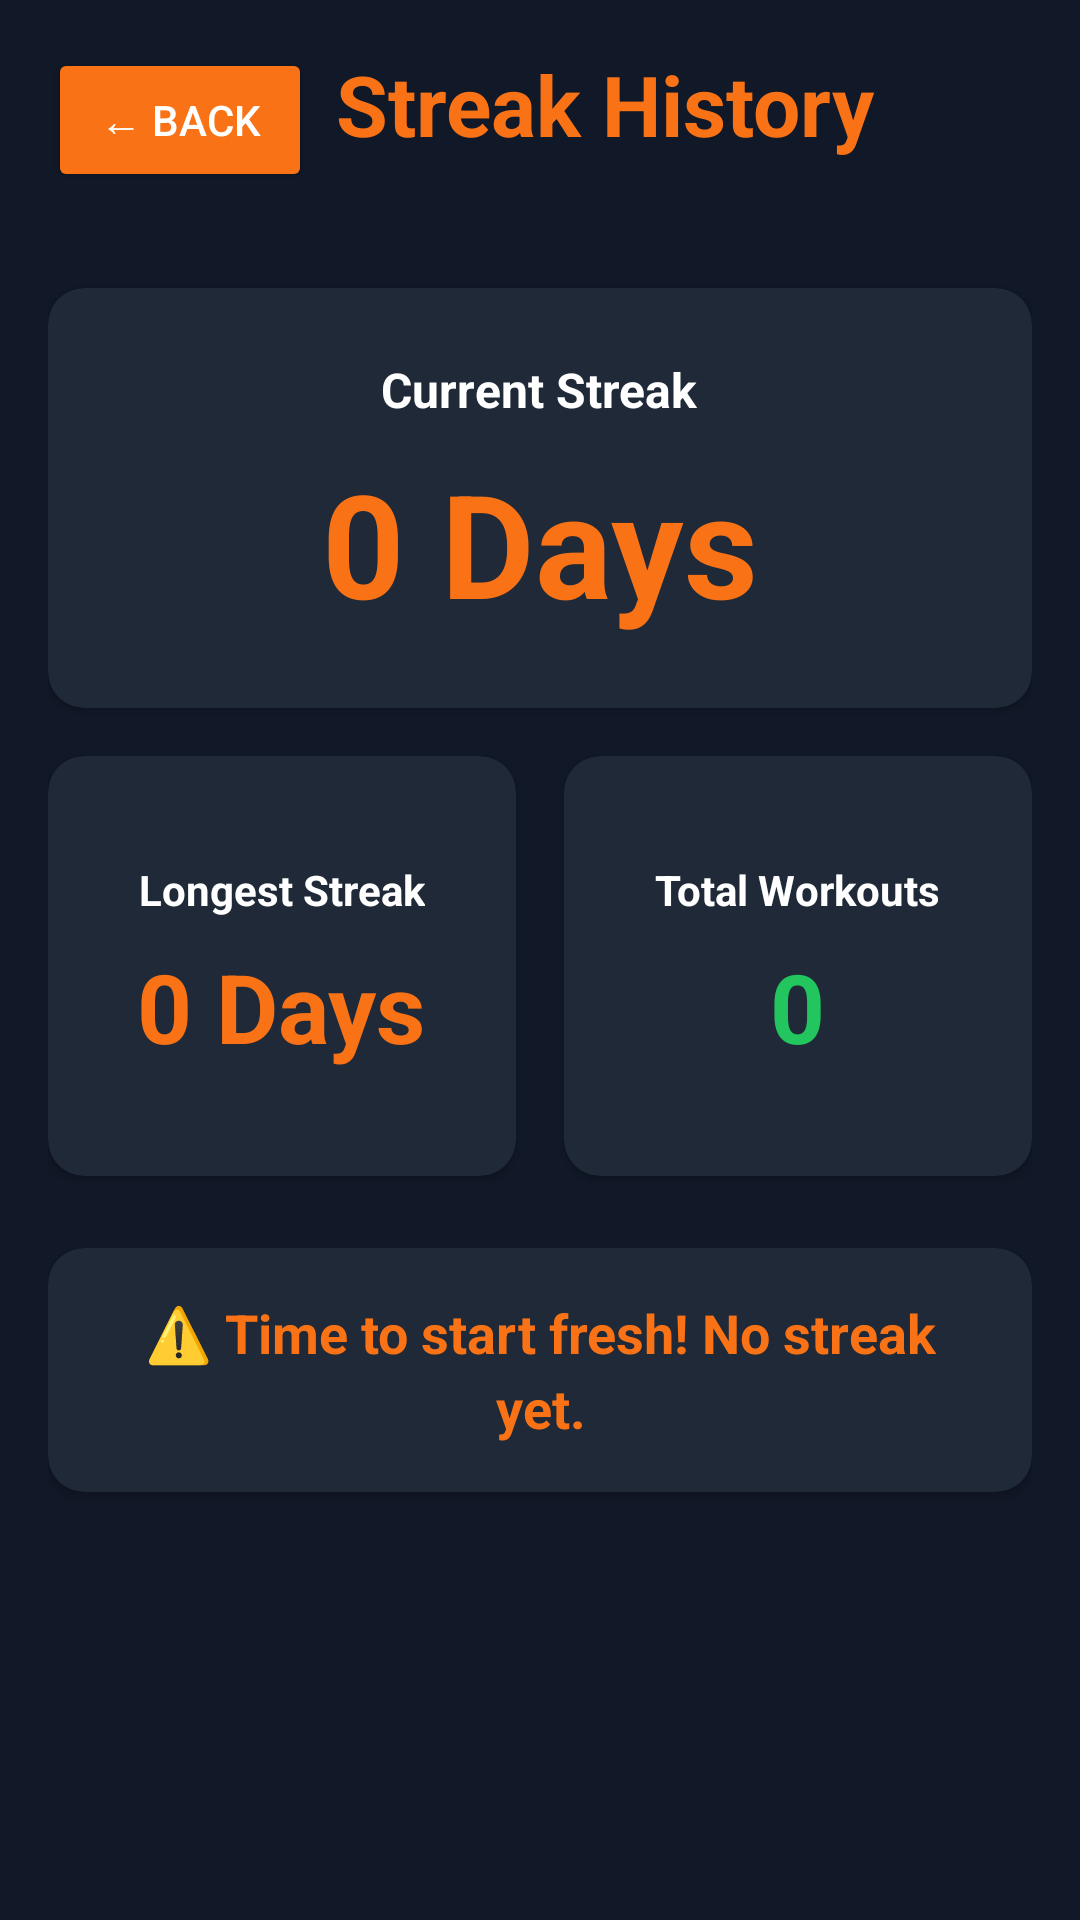

Write the Android layout XML for this screen, with the resource values it uses.
<!-- AndroidManifest.xml: application theme Theme.FitForge -->
<!-- res/layout/activity_streak_history.xml -->
<?xml version="1.0" encoding="utf-8"?>
<androidx.constraintlayout.widget.ConstraintLayout xmlns:android="http://schemas.android.com/apk/res/android"
    xmlns:app="http://schemas.android.com/apk/res-auto"
    android:layout_width="match_parent"
    android:layout_height="match_parent"
    android:background="@color/dark_background"
    android:padding="16dp">

    
    <Button
        android:id="@+id/btn_back"
        android:layout_width="wrap_content"
        android:layout_height="wrap_content"
        android:text="← Back"
        android:textColor="@color/white"
        android:backgroundTint="@color/fit_orange"
        app:layout_constraintStart_toStartOf="parent"
        app:layout_constraintTop_toTopOf="parent" />

    
    <TextView
        android:id="@+id/tv_title"
        android:layout_width="wrap_content"
        android:layout_height="wrap_content"
        android:text="Streak History"
        android:textSize="28sp"
        android:textColor="@color/fit_orange"
        android:textStyle="bold"
        android:layout_marginStart="8dp"
        app:layout_constraintStart_toEndOf="@id/btn_back"
        app:layout_constraintTop_toTopOf="@id/btn_back" />

    
    <androidx.cardview.widget.CardView
        android:id="@+id/card_current"
        android:layout_width="match_parent"
        android:layout_height="140dp"
        android:layout_marginTop="32dp"
        app:cardBackgroundColor="@color/dark_surface"
        app:cardCornerRadius="12dp"
        app:layout_constraintTop_toBottomOf="@id/btn_back"
        app:layout_constraintStart_toStartOf="parent">

        <LinearLayout
            android:layout_width="match_parent"
            android:layout_height="match_parent"
            android:orientation="vertical"
            android:gravity="center"
            android:padding="16dp">

            <TextView
                android:layout_width="wrap_content"
                android:layout_height="wrap_content"
                android:text="Current Streak"
                android:textSize="16sp"
                android:textColor="@color/white"
                android:textStyle="bold" />

            <TextView
                android:id="@+id/tv_current_streak"
                android:layout_width="wrap_content"
                android:layout_height="wrap_content"
                android:text="0 Days"
                android:textSize="48sp"
                android:textColor="@color/fit_orange"
                android:textStyle="bold"
                android:layout_marginTop="8dp" />
        </LinearLayout>
    </androidx.cardview.widget.CardView>

    
    <androidx.cardview.widget.CardView
        android:id="@+id/card_longest"
        android:layout_width="0dp"
        android:layout_height="140dp"
        android:layout_marginTop="16dp"
        android:layout_marginEnd="8dp"
        app:cardBackgroundColor="@color/dark_surface"
        app:cardCornerRadius="12dp"
        app:layout_constraintTop_toBottomOf="@id/card_current"
        app:layout_constraintStart_toStartOf="parent"
        app:layout_constraintEnd_toStartOf="@id/card_total">

        <LinearLayout
            android:layout_width="match_parent"
            android:layout_height="match_parent"
            android:orientation="vertical"
            android:gravity="center"
            android:padding="16dp">

            <TextView
                android:layout_width="wrap_content"
                android:layout_height="wrap_content"
                android:text="Longest Streak"
                android:textSize="14sp"
                android:textColor="@color/white"
                android:textStyle="bold" />

            <TextView
                android:id="@+id/tv_longest_streak"
                android:layout_width="wrap_content"
                android:layout_height="wrap_content"
                android:text="0 Days"
                android:textSize="32sp"
                android:textColor="@color/fit_orange"
                android:textStyle="bold"
                android:layout_marginTop="8dp" />
        </LinearLayout>
    </androidx.cardview.widget.CardView>

    
    <androidx.cardview.widget.CardView
        android:id="@+id/card_total"
        android:layout_width="0dp"
        android:layout_height="140dp"
        android:layout_marginTop="16dp"
        android:layout_marginStart="8dp"
        app:cardBackgroundColor="@color/dark_surface"
        app:cardCornerRadius="12dp"
        app:layout_constraintTop_toBottomOf="@id/card_current"
        app:layout_constraintStart_toEndOf="@id/card_longest"
        app:layout_constraintEnd_toEndOf="parent">

        <LinearLayout
            android:layout_width="match_parent"
            android:layout_height="match_parent"
            android:orientation="vertical"
            android:gravity="center"
            android:padding="16dp">

            <TextView
                android:layout_width="wrap_content"
                android:layout_height="wrap_content"
                android:text="Total Workouts"
                android:textSize="14sp"
                android:textColor="@color/white"
                android:textStyle="bold" />

            <TextView
                android:id="@+id/tv_total_workouts"
                android:layout_width="wrap_content"
                android:layout_height="wrap_content"
                android:text="0"
                android:textSize="32sp"
                android:textColor="@color/fit_success"
                android:textStyle="bold"
                android:layout_marginTop="8dp" />
        </LinearLayout>
    </androidx.cardview.widget.CardView>

    
    <androidx.cardview.widget.CardView
        android:id="@+id/card_message"
        android:layout_width="match_parent"
        android:layout_height="wrap_content"
        android:layout_marginTop="24dp"
        app:cardBackgroundColor="@color/dark_surface"
        app:cardCornerRadius="12dp"
        app:layout_constraintTop_toBottomOf="@id/card_longest"
        app:layout_constraintStart_toStartOf="parent">

        <LinearLayout
            android:layout_width="match_parent"
            android:layout_height="wrap_content"
            android:orientation="vertical"
            android:padding="16dp">

            <TextView
                android:id="@+id/tv_message"
                android:layout_width="match_parent"
                android:layout_height="wrap_content"
                android:text="⚠️ Time to start fresh! No streak yet."
                android:textSize="18sp"
                android:textColor="@color/fit_orange"
                android:textStyle="bold"
                android:gravity="center"
                android:lineSpacingExtra="4dp" />
        </LinearLayout>
    </androidx.cardview.widget.CardView>

</androidx.constraintlayout.widget.ConstraintLayout>
<!-- resources referenced by this layout -->
<resources>
  <color name="dark_background">#111827</color>
  <color name="dark_surface">#1F2937</color>
  <color name="fit_orange">#F97316</color>
  <color name="fit_success">#22C55E</color>
  <color name="white">#FFFFFF</color>
  <style name="Theme.FitForge" parent="Theme.MaterialComponents.DayNight.NoActionBar">
          <item name="colorPrimary">@color/fit_orange</item>
          <item name="colorPrimaryVariant">@color/fit_orange_dark</item>
          <item name="colorOnPrimary">@color/white</item>
          <item name="colorSecondary">@color/fit_surface2</item>
          <item name="colorOnSecondary">@color/fit_text_primary</item>
          <item name="android:colorBackground">@color/fit_bg</item>
          <item name="android:textColorPrimary">@color/fit_text_primary</item>
          <item name="android:textColorSecondary">@color/fit_text_secondary</item>
          <item name="android:windowBackground">@color/fit_bg</item>
  
          
          <item name="android:spinnerItemStyle">@style/FitSpinnerItem</item>
          <item name="android:spinnerDropDownItemStyle">@style/FitSpinnerDropDownItem</item>
          <item name="alertDialogTheme">@style/FitAlertDialogTheme</item>
      </style>
  <color name="fit_orange_dark">#EA580C</color>
  <color name="fit_surface2">#374151</color>
  <color name="fit_text_primary">#F9FAFB</color>
  <color name="fit_bg">#111827</color>
  <color name="fit_text_secondary">#9CA3AF</color>
  <style name="FitSpinnerItem" parent="Widget.AppCompat.TextView.SpinnerItem">
          <item name="android:textColor">@color/fit_text_primary</item>
      </style>
  <style name="FitSpinnerDropDownItem" parent="Widget.AppCompat.DropDownItem.Spinner">
          <item name="android:textColor">@color/fit_text_primary</item>
          <item name="android:background">@color/fit_surface</item>
      </style>
  <style name="FitAlertDialogTheme" parent="Theme.MaterialComponents.DayNight.Dialog.Alert">
          <item name="android:background">@color/fit_surface</item>
          <item name="android:textColorPrimary">@color/fit_text_primary</item>
          <item name="android:textColorSecondary">@color/fit_text_secondary</item>
          <item name="colorAccent">@color/fit_orange</item>
          <item name="buttonBarPositiveButtonStyle">@style/FitDialogButton</item>
          <item name="buttonBarNegativeButtonStyle">@style/FitDialogButton</item>
      </style>
  <color name="fit_surface">#1F2937</color>
  <style name="FitDialogButton" parent="Widget.MaterialComponents.Button.TextButton">
          <item name="android:textColor">@color/fit_orange</item>
      </style>
</resources>
